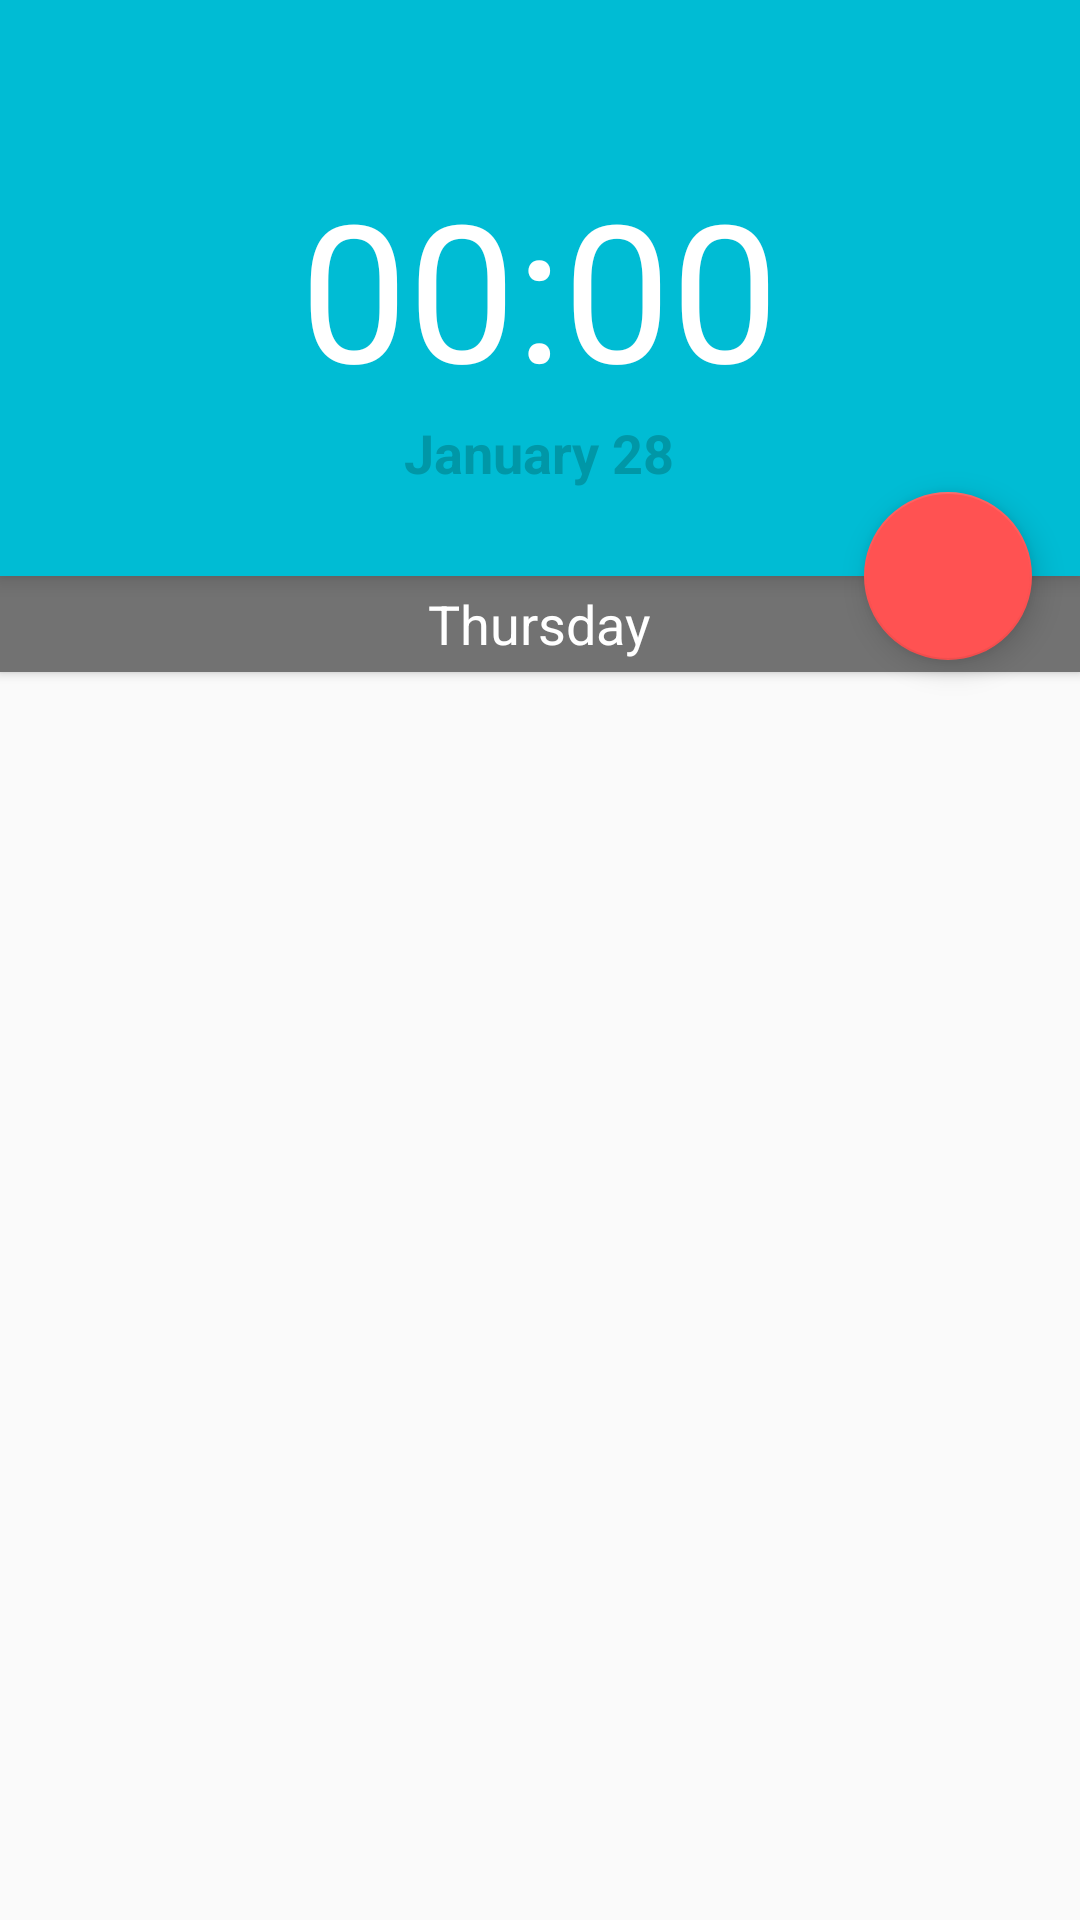

Write the Android layout XML for this screen, with the resource values it uses.
<!-- AndroidManifest.xml: activity theme AppTheme.NoActionBar -->
<!-- res/layout/activity_alarm.xml -->
<?xml version="1.0" encoding="utf-8"?>
<android.support.design.widget.CoordinatorLayout xmlns:android="http://schemas.android.com/apk/res/android"
    xmlns:app="http://schemas.android.com/apk/res-auto"
    xmlns:tools="http://schemas.android.com/tools"
    android:id="@+id/alarm_activity_layout"
    android:layout_width="match_parent"
    android:layout_height="match_parent"
    android:fitsSystemWindows="true"
    tools:context="com.sairijal.alarm.AddAlarmActivity">

    <android.support.v7.widget.Toolbar
        android:id="@+id/toolbar_alarm_activity"
        android:layout_width="match_parent"
        android:layout_height="wrap_content"
        app:titleTextColor="@color/colorPrimaryTextLight"
        android:background="@color/colorPrimary">

    </android.support.v7.widget.Toolbar>

    <LinearLayout
        android:layout_width="match_parent"
        android:layout_height="match_parent"
        android:orientation="vertical"
        android:weightSum="100">

        <RelativeLayout
            android:id="@+id/add_alarm_image"
            android:layout_width="match_parent"
            android:layout_height="0dp"
            android:layout_weight="30"
            android:background="@color/colorPrimary"
            android:orientation="horizontal"
            android:elevation="4dp">
            
            <TextView
                android:id="@+id/current_time"
                android:layout_width="wrap_content"
                android:layout_height="wrap_content"
                android:layout_centerInParent="true"
                android:textColor="@color/colorPrimaryTextLight"
                android:textSize="@dimen/clock_text_size"
                android:text="@string/current_time_placeholder"
                android:fontFamily="sans-serif"/>
            <TextView
                android:id="@+id/current_date"
                android:layout_width="wrap_content"
                android:layout_height="wrap_content"
                android:layout_below="@id/current_time"
                android:layout_centerHorizontal="true"
                android:textColor="@color/colorPrimaryDark"
                android:textSize="@dimen/date_text_size"
                android:text="@string/current_date_placeholder"
                android:fontFamily="sans-serif"
                android:textStyle="bold"/>
        </RelativeLayout>

        <RelativeLayout
            android:id="@+id/day_layout"
            android:layout_width="match_parent"
            android:layout_height="0dp"
            android:layout_weight="5"
            android:background="@color/colorSecondaryText"
            android:orientation="horizontal"
            android:elevation="2dp">

            <TextView
                android:id="@+id/current_day"
                android:layout_width="wrap_content"
                android:layout_height="wrap_content"
                android:layout_centerInParent="true"
                android:textColor="@color/colorPrimaryTextLight"
                android:textSize="@dimen/date_text_size"
                android:text="@string/day_name_placeholder"/>

        </RelativeLayout>

        <LinearLayout
            android:id="@+id/fragment_holder"
            android:layout_width="match_parent"
            android:layout_height="0dp"
            android:layout_weight="65"
            android:orientation="vertical" />

    </LinearLayout>

    <android.support.design.widget.FloatingActionButton
        android:id="@+id/fab_add_alarm"
        android:layout_width="wrap_content"
        android:layout_height="wrap_content"
        android:transitionName="@string/add_alarm_transition"
        android:layout_margin="16dp"
        android:clickable="true"
        android:background="?android:attr/selectableItemBackground"
        android:src="@drawable/ic_add_alarm_white_24dp"
        app:layout_anchor="@id/add_alarm_image"
        app:layout_anchorGravity="bottom|right|end" />

</android.support.design.widget.CoordinatorLayout>
<!-- resources referenced by this layout -->
<resources>
  <color name="colorPrimary">#00BCD4</color>
  <color name="colorPrimaryDark">#0097A7</color>
  <color name="colorPrimaryTextLight">#FFFFFF</color>
  <color name="colorSecondaryText">#727272</color>
  <dimen name="clock_text_size">64sp</dimen>
  <dimen name="date_text_size">18sp</dimen>
  <dimen name="icon_padding">2dp</dimen>
  <!-- drawable ic_keyboard_arrow_left_white_36dp: png bitmap (drawable-hdpi, 295 bytes) -->
  <!-- drawable ic_keyboard_arrow_right_white_36dp: png bitmap (drawable-hdpi, 292 bytes) -->
  <string name="add_alarm_transition">addAlarm</string>
  <string name="current_date_placeholder">January 28</string>
  <string name="current_time_placeholder">00:00</string>
  <string name="day_name_placeholder">Thursday</string>
  <style name="AppTheme.NoActionBar">
          <item name="windowActionBar">false</item>
          <item name="windowNoTitle">true</item>
      </style>
</resources>
